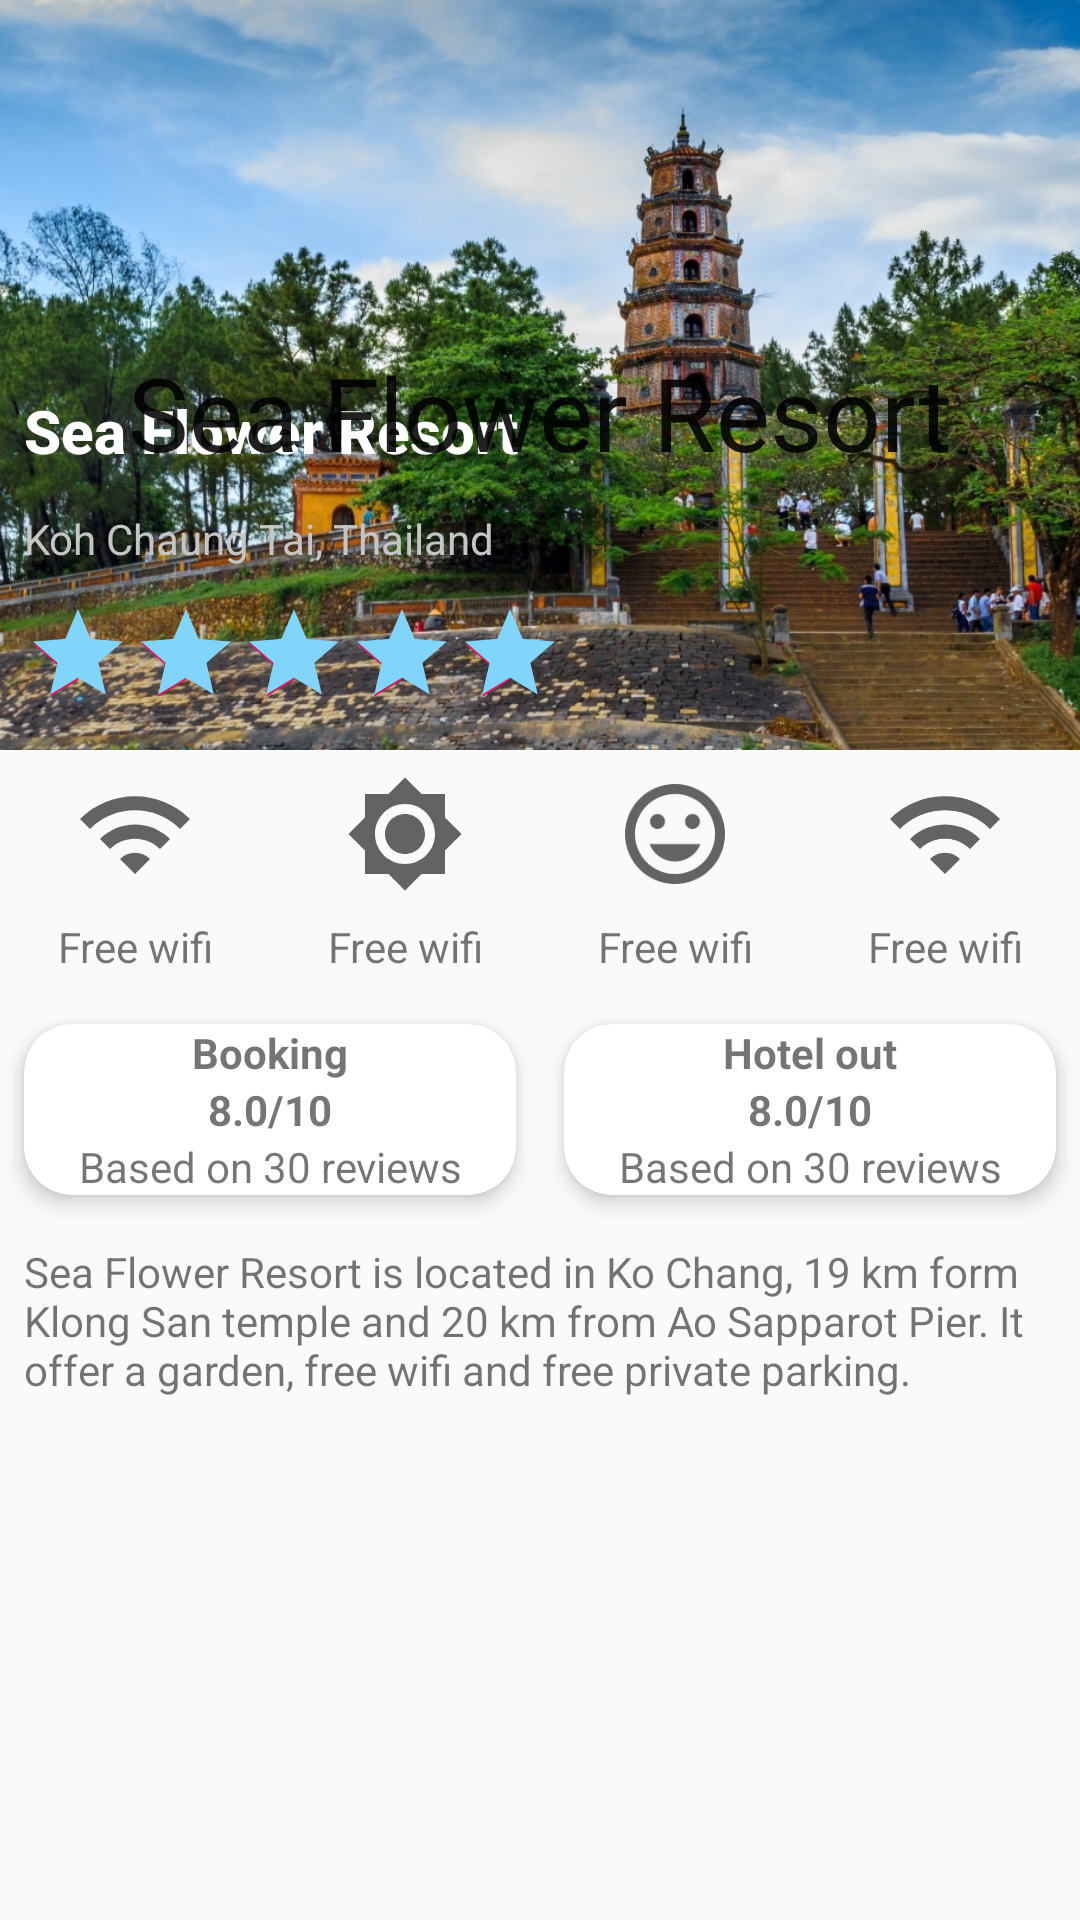

The Android layout XML behind this screen, and the referenced resources:
<!-- AndroidManifest.xml: activity theme AppTheme.NoActionBar.TranslucentStatusBar -->
<!-- res/layout/activity_detail.xml -->
<?xml version="1.0" encoding="utf-8"?>
<androidx.coordinatorlayout.widget.CoordinatorLayout xmlns:android="http://schemas.android.com/apk/res/android"
    android:layout_width="match_parent"
    android:layout_height="match_parent"
    xmlns:app="http://schemas.android.com/apk/res-auto">
    <com.google.android.material.appbar.AppBarLayout
        android:layout_width="match_parent"
        android:layout_height="wrap_content"
        android:background="@color/colorLightGreen">
        <com.google.android.material.appbar.CollapsingToolbarLayout
            android:layout_width="match_parent"
            android:layout_height="wrap_content"
            app:expandedTitleGravity="center"
            app:collapsedTitleGravity="center"
            app:contentScrim="@color/colorLightGreen"
            app:layout_scrollFlags="scroll|exitUntilCollapsed">
            <Button
                android:id="@+id/btnback"
                android:layout_width="wrap_content"
                android:layout_height="wrap_content"
                app:layout_collapseMode="pin"
                style="@style/Widget.AppCompat.Button.Borderless"
                android:drawableStart="@drawable/ic_chevron_left_black_24dp"/>
            <ImageView
                android:id="@+id/detailimage"
                android:layout_width="match_parent"
                android:layout_height="250dp"
                android:src="@drawable/thien_mu_pagoda"
                android:scaleY="1.5"
                android:scaleX="1.5"
                app:layout_collapseMode="parallax"/>
            <TextView
                android:id="@+id/detailplacename"
                android:layout_width="wrap_content"
                android:layout_height="wrap_content"
                style="@style/TextAppearance.AppCompat.Title"
                android:text="@string/Detail_tv_place_name"
                android:textColor="@color/color_white"
                android:layout_marginLeft="@dimen/margin_medium"
                android:layout_marginTop="130dp"
                android:textStyle="bold"
                android:textSize="20dp"/>
            <TextView
                android:id="@+id/detaillocation"
                android:layout_width="wrap_content"
                android:layout_height="wrap_content"
                android:text="Koh Chaung Tai, Thailand"
                android:drawableStart="@drawable/ic_location_on_black_24dp"
                android:textColor="#C5C5C5"
                android:layout_marginTop="170dp"
                android:layout_marginLeft="@dimen/margin_medium"/>
            <RatingBar
                android:id="@+id/detailrating"
                android:layout_width="wrap_content"
                android:layout_height="wrap_content"
                android:numStars="5"
                style="@style/Widget.AppCompat.RatingBar.Indicator"
                android:layout_marginTop="200dp"
                android:layout_marginLeft="@dimen/margin_medium"
                android:rating="5"
                android:progressTint="@color/colorLightBlue"/>
            <androidx.appcompat.widget.Toolbar
                android:layout_width="wrap_content"
                android:layout_height="wrap_content"
                app:layout_collapseMode="pin"
                app:title="@string/Detail_tv_place_name"/>

        </com.google.android.material.appbar.CollapsingToolbarLayout>
    </com.google.android.material.appbar.AppBarLayout>
    <LinearLayout
        android:layout_width="match_parent"
        android:layout_height="match_parent"
        android:orientation="vertical"
        app:layout_behavior="com.google.android.material.appbar.AppBarLayout$ScrollingViewBehavior">
        <LinearLayout
            android:layout_width="match_parent"
            android:layout_height="wrap_content"
            android:weightSum="4"
            android:orientation="horizontal"
            app:layout_behavior="com.google.android.material.appbar.AppBarLayout$ScrollingViewBehavior">
            <ImageView
                android:id="@+id/detailimg"
                android:layout_width="wrap_content"
                android:layout_height="40dp"
                android:layout_weight="1"
                android:src="@drawable/ic_wifi_black_24dp"
                android:textAlignment="gravity"
                android:layout_marginTop="@dimen/margin_medium"/>
            <ImageView
                android:layout_width="wrap_content"
                android:layout_height="40dp"
                android:layout_weight="1"
                android:src="@drawable/ic_brightness_7_black_24dp"
                android:textAlignment="gravity"
                android:layout_marginTop="@dimen/margin_medium"/>
            <ImageView
                android:layout_width="wrap_content"
                android:layout_height="40dp"
                android:layout_weight="1"
                android:src="@drawable/ic_tag_faces_black_24dp"
                android:textAlignment="gravity"
                android:layout_marginTop="@dimen/margin_medium"/>
            <ImageView
                android:layout_width="wrap_content"
                android:layout_height="40dp"
                android:layout_weight="1"
                android:src="@drawable/ic_wifi_black_24dp"
                android:textAlignment="gravity"
                android:layout_marginTop="@dimen/margin_medium"/>
        </LinearLayout>
        <LinearLayout
            android:layout_width="match_parent"
            android:layout_height="wrap_content"
            android:weightSum="4"
            android:orientation="horizontal"
            app:layout_behavior="com.google.android.material.appbar.AppBarLayout$ScrollingViewBehavior">
            <TextView
                android:layout_width="40dp"
                android:layout_height="wrap_content"
                android:layout_weight="1"
                android:text="@string/Detail_free_wifi"
                android:minLines="2"
                android:gravity="center"/>
            <TextView
                android:layout_width="40dp"
                android:layout_height="wrap_content"
                android:layout_weight="1"
                android:text="@string/Detail_free_wifi"
                android:minLines="2"
                android:gravity="center"/>
            <TextView
                android:layout_width="40dp"
                android:layout_height="wrap_content"
                android:layout_weight="1"
                android:text="@string/Detail_free_wifi"
                android:minLines="2"
                android:gravity="center"/>
            <TextView
                android:layout_width="40dp"
                android:layout_height="wrap_content"
                android:layout_weight="1"
                android:text="@string/Detail_free_wifi"
                android:minLines="2"
                android:gravity="center"/>
        </LinearLayout>
        <include layout="@layout/hotel_out"/>
        <TextView
            android:id="@+id/detaildescrption"
            android:layout_width="wrap_content"
            android:layout_height="wrap_content"
            android:text="@string/description"
            android:layout_margin="@dimen/margin_medium"/>
    </LinearLayout>


</androidx.coordinatorlayout.widget.CoordinatorLayout>
<!-- res/layout/hotel_out.xml (included above) -->
<?xml version="1.0" encoding="utf-8"?>
<LinearLayout xmlns:android="http://schemas.android.com/apk/res/android"
    xmlns:app="http://schemas.android.com/apk/res-auto"
    android:orientation="horizontal"
    android:layout_width="match_parent"
    android:weightSum="2"
    android:layout_height="wrap_content">
    <androidx.cardview.widget.CardView
        android:layout_width="wrap_content"
        android:layout_height="wrap_content"
        android:layout_margin="@dimen/margin_medium"
        android:background="@color/colorLightBlue"
        app:cardCornerRadius="16dp"
        android:layout_weight="1"
        app:cardElevation="4dp">
        <LinearLayout
            android:layout_width="match_parent"
            android:layout_height="wrap_content"
            android:orientation="vertical">
            <TextView
                android:id="@+id/tvhoteloutbooking"
                android:layout_width="match_parent"
                android:layout_height="wrap_content"
                android:text="@string/hotel_out_tv_booking"
                android:textStyle="bold"
                android:textAlignment="center"/>
            <TextView
                android:layout_width="match_parent"
                android:layout_height="wrap_content"
                android:text="@string/hoteloutrating"
                android:textAlignment="center"
                android:textStyle="bold"/>
            <TextView
                android:id="@+id/tvhoteloutreviews"
                android:layout_width="match_parent"
                android:layout_height="wrap_content"
                android:text="@string/hotel_out_tv_reviews"
                android:textAlignment="center"/>
        </LinearLayout>
    </androidx.cardview.widget.CardView>
    <androidx.cardview.widget.CardView
        android:layout_width="wrap_content"
        android:layout_height="wrap_content"
        android:layout_margin="@dimen/margin_medium"
        android:background="@color/colorLightBlue"
        android:layout_weight="1"
        app:cardCornerRadius="16dp"
        app:cardElevation="4dp">
        <LinearLayout
            android:layout_width="match_parent"
            android:layout_height="wrap_content"
            android:orientation="vertical">
            <TextView
                android:id="@+id/tvhoteloutbooking2"
                android:layout_width="match_parent"
                android:layout_height="wrap_content"
                android:text="@string/hotel_out"
                android:textStyle="bold"
                android:textAlignment="center"/>
            <TextView
                android:layout_width="match_parent"
                android:layout_height="wrap_content"
                android:text="@string/hoteloutrating"
                android:textAlignment="center"
                android:textStyle="bold"/>
            <TextView
                android:id="@+id/tvhoteloutreviews2"
                android:layout_width="match_parent"
                android:layout_height="wrap_content"
                android:text="@string/hotel_out_tv_reviews"
                android:textAlignment="center"/>
        </LinearLayout>

    </androidx.cardview.widget.CardView>
</LinearLayout>
<!-- resources referenced by this layout -->
<resources>
  <color name="colorLightBlue">#81d4fa</color>
  <color name="colorLightGreen">#81c784</color>
  <color name="color_white">#FFFFFF</color>
  <dimen name="margin_medium">8dp</dimen>
  <!-- drawable ic_brightness_7_black_24dp (drawable) -->
  <vector android:height="24dp" android:tint="#636363"
      android:viewportHeight="24.0" android:viewportWidth="24.0"
      android:width="24dp" xmlns:android="http://schemas.android.com/apk/res/android">
      <path android:fillColor="#FF000000" android:pathData="M20,8.69L20,4h-4.69L12,0.69 8.69,4L4,4v4.69L0.69,12 4,15.31L4,20h4.69L12,23.31 15.31,20L20,20v-4.69L23.31,12 20,8.69zM12,18c-3.31,0 -6,-2.69 -6,-6s2.69,-6 6,-6 6,2.69 6,6 -2.69,6 -6,6zM12,8c-2.21,0 -4,1.79 -4,4s1.79,4 4,4 4,-1.79 4,-4 -1.79,-4 -4,-4z"/>
  </vector>
  <!-- drawable ic_tag_faces_black_24dp (drawable) -->
  <vector android:height="24dp" android:tint="#636363"
      android:viewportHeight="24.0" android:viewportWidth="24.0"
      android:width="24dp" xmlns:android="http://schemas.android.com/apk/res/android">
      <path android:fillColor="#FF000000" android:pathData="M11.99,2C6.47,2 2,6.48 2,12s4.47,10 9.99,10C17.52,22 22,17.52 22,12S17.52,2 11.99,2zM12,20c-4.42,0 -8,-3.58 -8,-8s3.58,-8 8,-8 8,3.58 8,8 -3.58,8 -8,8zM15.5,11c0.83,0 1.5,-0.67 1.5,-1.5S16.33,8 15.5,8 14,8.67 14,9.5s0.67,1.5 1.5,1.5zM8.5,11c0.83,0 1.5,-0.67 1.5,-1.5S9.33,8 8.5,8 7,8.67 7,9.5 7.67,11 8.5,11zM12,17.5c2.33,0 4.31,-1.46 5.11,-3.5L6.89,14c0.8,2.04 2.78,3.5 5.11,3.5z"/>
  </vector>
  <!-- drawable ic_wifi_black_24dp (drawable) -->
  <vector android:height="24dp" android:tint="#636363"
      android:viewportHeight="24.0" android:viewportWidth="24.0"
      android:width="24dp" xmlns:android="http://schemas.android.com/apk/res/android">
      <path android:fillColor="#FF000000" android:pathData="M1,9l2,2c4.97,-4.97 13.03,-4.97 18,0l2,-2C16.93,2.93 7.08,2.93 1,9zM9,17l3,3 3,-3c-1.65,-1.66 -4.34,-1.66 -6,0zM5,13l2,2c2.76,-2.76 7.24,-2.76 10,0l2,-2C15.14,9.14 8.87,9.14 5,13z"/>
  </vector>
  <!-- drawable thien_mu_pagoda: jpg bitmap (drawable, 880348 bytes) -->
  <string name="Detail_free_wifi">Free wifi</string>
  <string name="Detail_tv_place_name">Sea Flower Resort</string>
  <string name="description">Sea Flower Resort is located in Ko Chang, 19 km form Klong San temple and 20 km from Ao Sapparot Pier. It offer a garden, free wifi and free private parking.</string>
  <string name="hotel_out">Hotel out</string>
  <string name="hotel_out_tv_booking">Booking</string>
  <string name="hotel_out_tv_reviews">Based on 30 reviews</string>
  <string name="hoteloutrating">8.0/10</string>
  <style name="AppTheme.NoActionBar.TranslucentStatusBar">
          <item name="android:windowDrawsSystemBarBackgrounds">true</item>
          <item name="android:statusBarColor">#000000</item>
      </style>
</resources>
